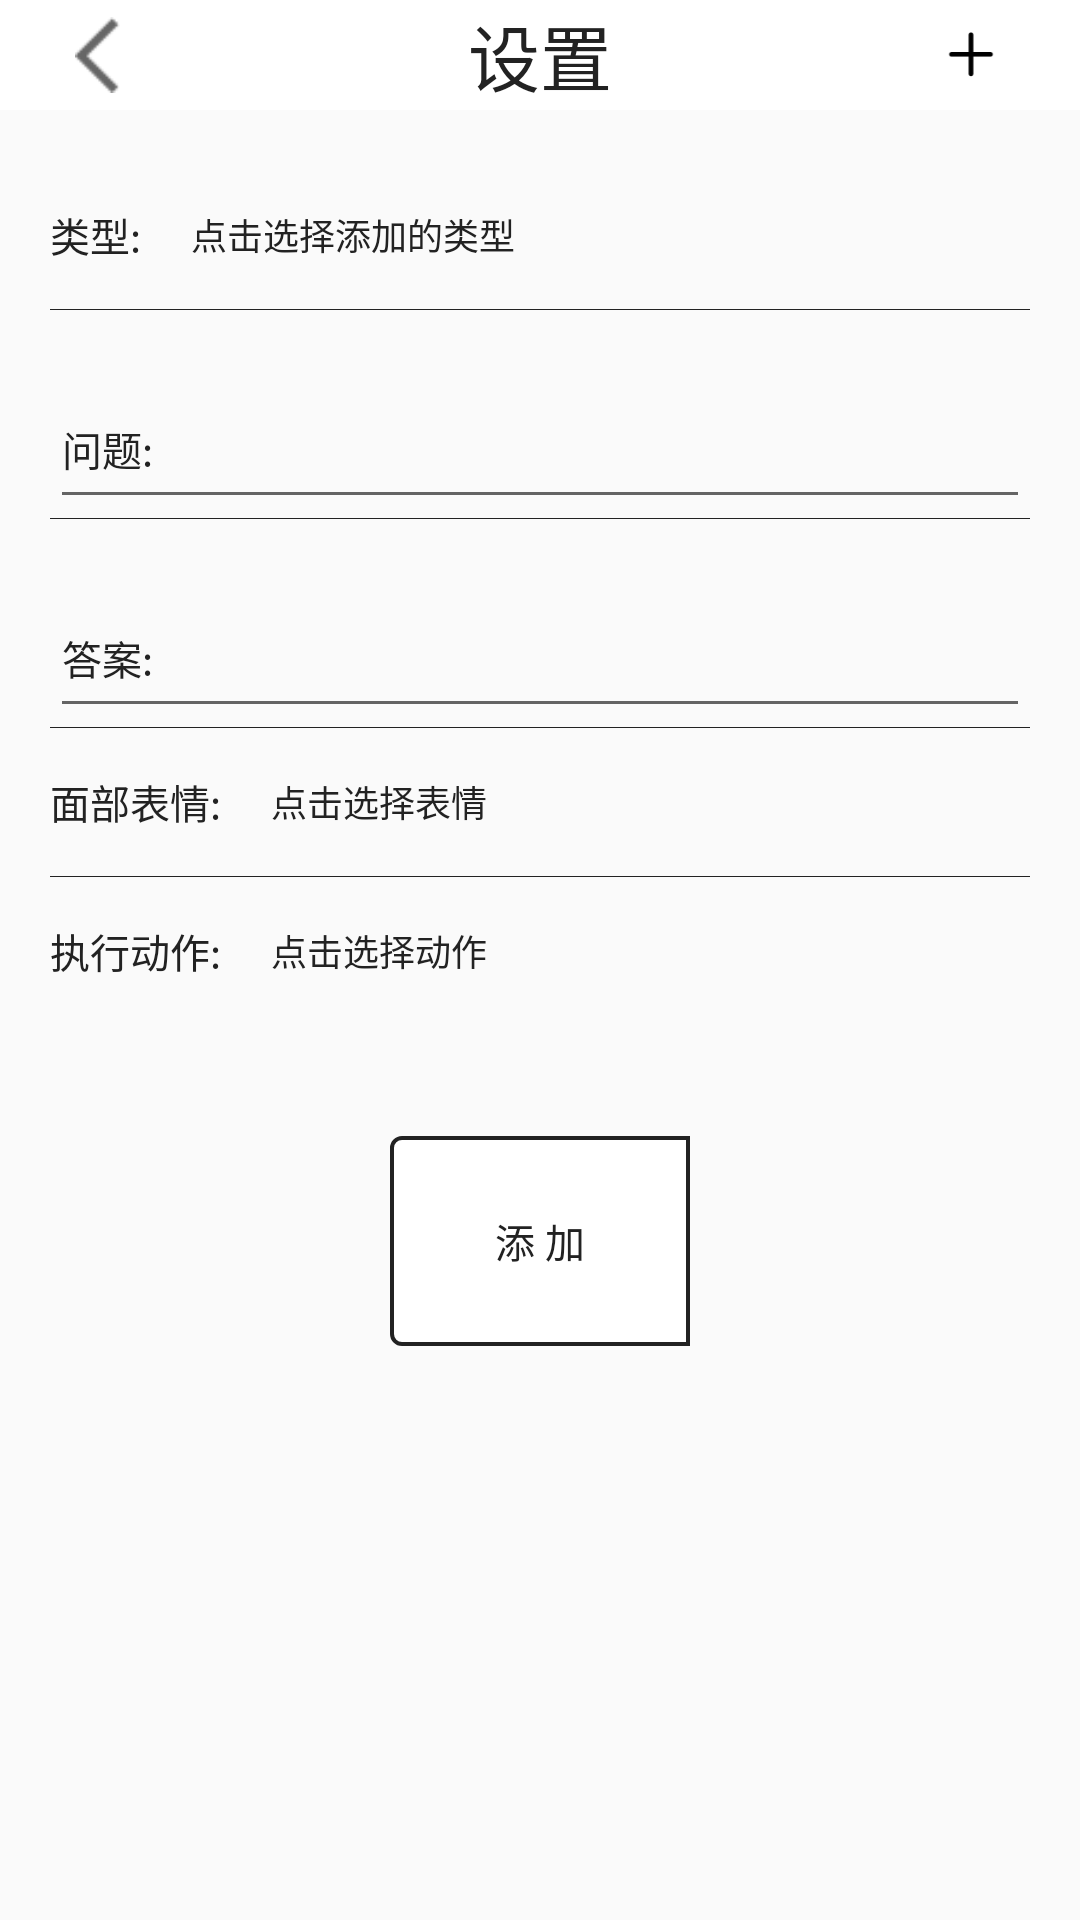

Android layout source for this screen:
<!-- AndroidManifest.xml: application theme AppTheme -->
<!-- res/layout/activity_add_voice_view.xml -->
<?xml version="1.0" encoding="utf-8"?>
<LinearLayout xmlns:android="http://schemas.android.com/apk/res/android"
    xmlns:app="http://schemas.android.com/apk/res-auto"
    xmlns:tools="http://schemas.android.com/tools"
    android:layout_width="match_parent"
    android:layout_height="match_parent"
    android:orientation="vertical">

    <include layout="@layout/layout_setting_top" />

    <LinearLayout
        android:id="@+id/voice_layout"
        android:layout_width="match_parent"
        android:layout_height="wrap_content"
        android:layout_margin="50px"
        android:divider="@color/color_main_function_item"
        android:orientation="vertical"
        android:showDividers="middle">

        <LinearLayout
            android:layout_width="match_parent"
            android:layout_height="50dp"
            android:orientation="horizontal">

            <TextView
                android:layout_width="wrap_content"
                android:layout_height="wrap_content"
                android:layout_gravity="center"
                android:text="@string/set_datatype"
                android:textColor="@color/color_main_function_item"
                android:textSize="40px" />

            <TextView
                android:id="@+id/tv_datatype"
                android:layout_width="wrap_content"
                android:layout_height="wrap_content"
                android:layout_gravity="center"
                android:layout_marginLeft="50px"
                android:layout_weight="1"
                android:hint="点击选择添加的类型"
                android:textColor="@color/color_main_function_item"
                android:textColorHint="@color/color_main_function_item"
                android:textSize="36px" />
        </LinearLayout>

        <LinearLayout
            android:layout_width="match_parent"
            android:layout_height="50dp"
            android:layout_marginTop="20dp"
            android:orientation="horizontal">


            <EditText
                android:id="@+id/ed_question"
                android:layout_width="match_parent"
                android:layout_height="match_parent"
                android:layout_weight="1"
                android:hint="问题:"
                android:inputType="textPhonetic"
                android:textColor="@color/color_main_function_item"
                android:textColorHint="@color/color_main_function_item"
                android:textCursorDrawable="@drawable/edit_cursor_color"
                android:textSize="40px" />

        </LinearLayout>

        <LinearLayout
            android:layout_width="match_parent"
            android:layout_height="50dp"
            android:layout_marginTop="20dp"
            android:orientation="horizontal">

            <EditText
                android:id="@+id/ed_answer"
                android:layout_width="match_parent"
                android:layout_height="match_parent"
                android:hint="答案:"
                android:inputType="textPhonetic"
                android:textColor="@color/color_main_function_item"
                android:textColorHint="@color/color_main_function_item"
                android:textCursorDrawable="@drawable/edit_cursor_color"
                android:textSize="40px" />
        </LinearLayout>

        <LinearLayout
            android:layout_width="match_parent"
            android:layout_height="50dp"
            android:orientation="horizontal">

            <TextView
                android:layout_width="wrap_content"
                android:layout_height="wrap_content"
                android:layout_gravity="center"
                android:text="@string/set_expression"
                android:textColor="@color/color_main_function_item"
                android:textSize="40px" />

            <TextView
                android:id="@+id/tv_expression"
                android:layout_width="wrap_content"
                android:layout_height="wrap_content"
                android:layout_gravity="center"
                android:layout_marginLeft="50px"
                android:layout_weight="1"
                android:hint="点击选择表情"
                android:textColor="@color/color_main_function_item"
                android:textColorHint="@color/color_main_function_item"
                android:textSize="36px" />
        </LinearLayout>

        <LinearLayout
            android:layout_width="match_parent"
            android:layout_height="50dp"
            android:layout_weight="1"
            android:orientation="horizontal">

            <TextView
                android:layout_width="wrap_content"
                android:layout_height="wrap_content"
                android:layout_gravity="center"
                android:text="@string/set_action"
                android:textColor="@color/color_main_function_item"
                android:textSize="40px" />

            <TextView
                android:id="@+id/tv_action"
                android:layout_width="wrap_content"
                android:layout_height="wrap_content"
                android:layout_gravity="center"
                android:layout_marginLeft="50px"
                android:layout_weight="1"
                android:hint="点击选择动作"
                android:textColor="@color/color_main_function_item"
                android:textColorHint="@color/color_main_function_item"
                android:textSize="36px" />
        </LinearLayout>

    </LinearLayout>

    <RelativeLayout

        android:layout_width="match_parent"
        android:layout_height="wrap_content"
        android:layout_marginTop="20dp"
        android:gravity="center_horizontal">

        <TextView
            android:id="@+id/tv_add"
            android:layout_width="300px"
            android:layout_height="70dp"
            android:background="@drawable/layout_addvideo_back"
            android:gravity="center"
            android:text="添 加"
            android:textColor="@color/color_main_function_item"
            android:textSize="40px" />

    </RelativeLayout>
</LinearLayout>
<!-- res/layout/layout_setting_top.xml (included above) -->
<?xml version="1.0" encoding="utf-8"?>
<RelativeLayout xmlns:android="http://schemas.android.com/apk/res/android"
    android:layout_width="match_parent"
    android:layout_height="110px"
    android:background="@color/color_white">

    <ImageView
        android:id="@+id/iv_goback"
        android:layout_width="50dp"
        android:layout_height="match_parent"
        android:layout_centerVertical="true"
        android:layout_marginLeft="30px"
        android:paddingLeft="15dp"
        android:paddingRight="20dp"
        android:src="@mipmap/ic_goback" />

    <TextView
        android:id="@+id/tv_title"
        android:layout_width="wrap_content"
        android:layout_height="match_parent"
        android:layout_centerInParent="true"
        android:layout_centerVertical="true"
        android:gravity="center"
        android:text="设置"
        android:textColor="@color/color_main_function_item"
        android:textSize="24sp" />

    <ImageView
        android:id="@+id/iv_addData"
        android:layout_width="wrap_content"
        android:layout_height="55px"
        android:layout_alignParentRight="true"
        android:layout_centerVertical="true"
        android:layout_marginRight="30px"
        android:paddingLeft="5dp"
        android:paddingRight="5dp"
        android:src="@mipmap/ic_add_data" />
</RelativeLayout>
<!-- resources referenced by this layout -->
<resources>
  <color name="color_main_function_item">#222222</color>
  <color name="color_white">#fff</color>
  <!-- drawable edit_cursor_color (drawable) -->
  <?xml version="1.0" encoding="utf-8"?>
  <shape xmlns:android="http://schemas.android.com/apk/res/android"
      android:shape="rectangle">
  
      <size android:width="2dp" />
  
      <solid android:color="@color/color_white" />
  
  </shape>
  <!-- drawable layout_addvideo_back (drawable) -->
  <?xml version="1.0" encoding="utf-8"?>
  <shape xmlns:android="http://schemas.android.com/apk/res/android">
      <corners
          android:bottomLeftRadius="10px"
          android:topLeftRadius="10px" />
  
      <stroke
          android:width="4px"
          android:color="@color/color_main_function_item" />
  
      <solid android:color="@color/color_white" />
  </shape>
  <!-- mipmap ic_add_data: png bitmap (mipmap-hdpi, 470 bytes) -->
  <!-- mipmap ic_goback: png bitmap (mipmap-hdpi, 384 bytes) -->
  <string name="set_action">执行动作:</string>
  <string name="set_datatype">类型:</string>
  <string name="set_expression">面部表情:</string>
  <style name="AppTheme" parent="Theme.AppCompat.Light.DarkActionBar">
          
          <item name="colorPrimary">@color/colorPrimary</item>
          <item name="colorPrimaryDark">@color/colorPrimaryDark</item>
          <item name="colorAccent">@color/colorAccent</item>
          <item name="windowNoTitle">true</item>
          <item name="android:windowFullscreen">true</item>
      </style>
  <color name="colorPrimary">#3F51B5</color>
  <color name="colorPrimaryDark">#303F9F</color>
  <color name="colorAccent">#e1e1e1</color>
</resources>
